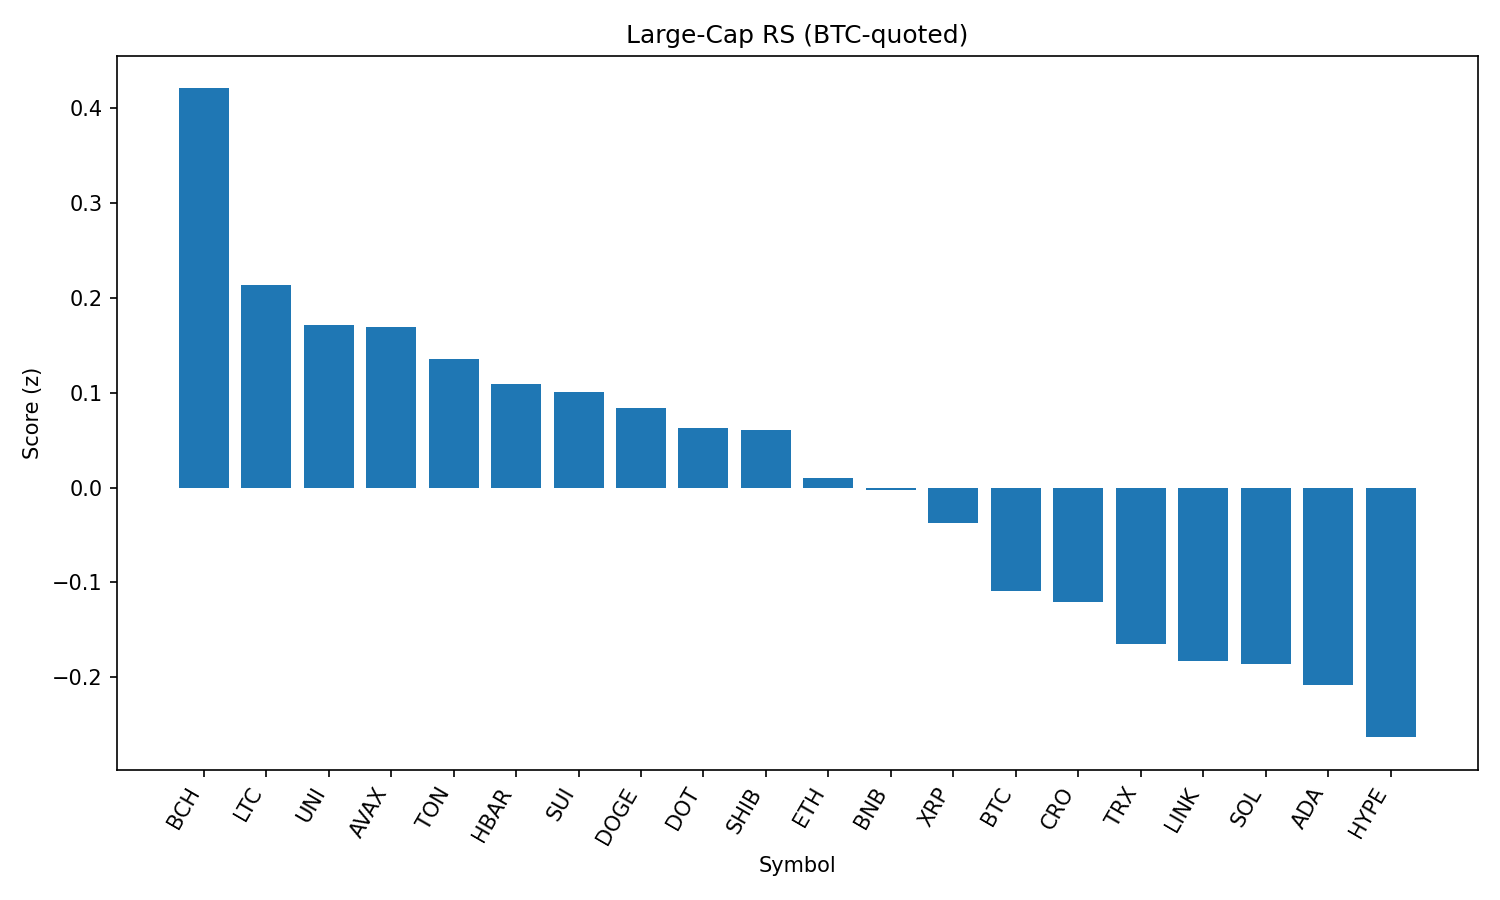

Values plotted in this chart, from the file beside it:
rank, name, symbol, price_btc, price_usd, pct_1h_btc, pct_24h_btc, pct_7d_btc, market_cap_rank, market_cap_usd, volume_usd, score
1, Bitcoin Cash, BCH, 0.005021, 544.8, 0.2634, 2.522, -1.914, 21, 10838312038, 133437453, 0.4211
2, Litecoin, LTC, 0.001018, 110.5, 0.5348, 0.4132, -2.976, 27, 8416944846, 348681459, 0.2134
3, Uniswap, UNI, 8.929e-05, 9.69, 0.4837, 0.5864, -9.231, 34, 5820422236, 207447654, 0.1713
4, Avalanche, AVAX, 0.0002189, 23.77, 0.3303, 0.8502, -2.257, 23, 10034775908, 300453340, 0.1697
5, Toncoin, TON, 2.879e-05, 3.13, 0.1074, 1.421, -1.837, 28, 8021500155, 132930661, 0.1357
6, Hedera, HBAR, 2.09e-06, 0.2265, 0.6154, -0.3871, -5.023, 24, 9598620084, 172698081, 0.1094
7, Sui, SUI, 3.038e-05, 3.3, 0.2805, 0.758, -5.896, 19, 11576980281, 695388109, 0.1012
8, Dogecoin, DOGE, 1.98e-06, 0.2154, 0.09837, 1.189, -3.23, 9, 32454543192, 1049064150, 0.08406
9, Polkadot, DOT, 3.502e-05, 3.8, 0.2401, 0.6234, -4.084, 35, 5786841473, 166186003, 0.06325
10, Shiba Inu, SHIB, 1.1356e-10, 1.233e-05, 0.08864, 1.032, -1.249, 30, 7265657302, 146772945, 0.06058
11, Ethereum, ETH, 0.04013, 4357, 0.2749, -0.1493, -2.637, 2, 526046162937, 18661321380, 0.01062
12, BNB, BNB, 0.007932, 861.1, 0.224, 1.623718263966816e-05, 3.695, 5, 119842362406, 720675563, -0.002181
13, XRP, XRP, 2.589e-05, 2.81, 0.1948, 0.03273, -1.533, 4, 167152232996, 3716394769, -0.0374
14, Bitcoin, BTC, 1.0, 108542, 0.0, 0.0, 0.0, 1, 2161641478842, 27735271045, -0.1087
15, Cronos, CRO, 2.8e-06, 0.303, -3.569, 8.788, 104.6, 22, 10137823424, 788814567, -0.1204
16, TRON, TRX, 3.12e-06, 0.3387, 0.08886, -0.2999, -0.6481, 10, 32058998117, 507934849, -0.1653
17, Chainlink, LINK, 0.0002156, 23.41, 0.02462, -0.03065, -4.7, 13, 15875185922, 704760010, -0.1832
18, Solana, SOL, 0.001852, 201.1, 0.2351, -1.247, 4.865, 6, 108750918067, 5701166450, -0.1864
19, Cardano, ADA, 7.56e-06, 0.8201, 0.1557, -0.6427, -4.506, 11, 29924138651, 704332542, -0.2087
20, Hyperliquid, HYPE, 0.0004048, 43.95, 0.1866, -1.379, 4.157, 17, 11897193405, 158685326, -0.2634
21, Stellar, XLM, 3.31e-06, 0.3599, -0.1228, -0.2056, -7.719, 20, 11293367991, 196917128, -0.3245
